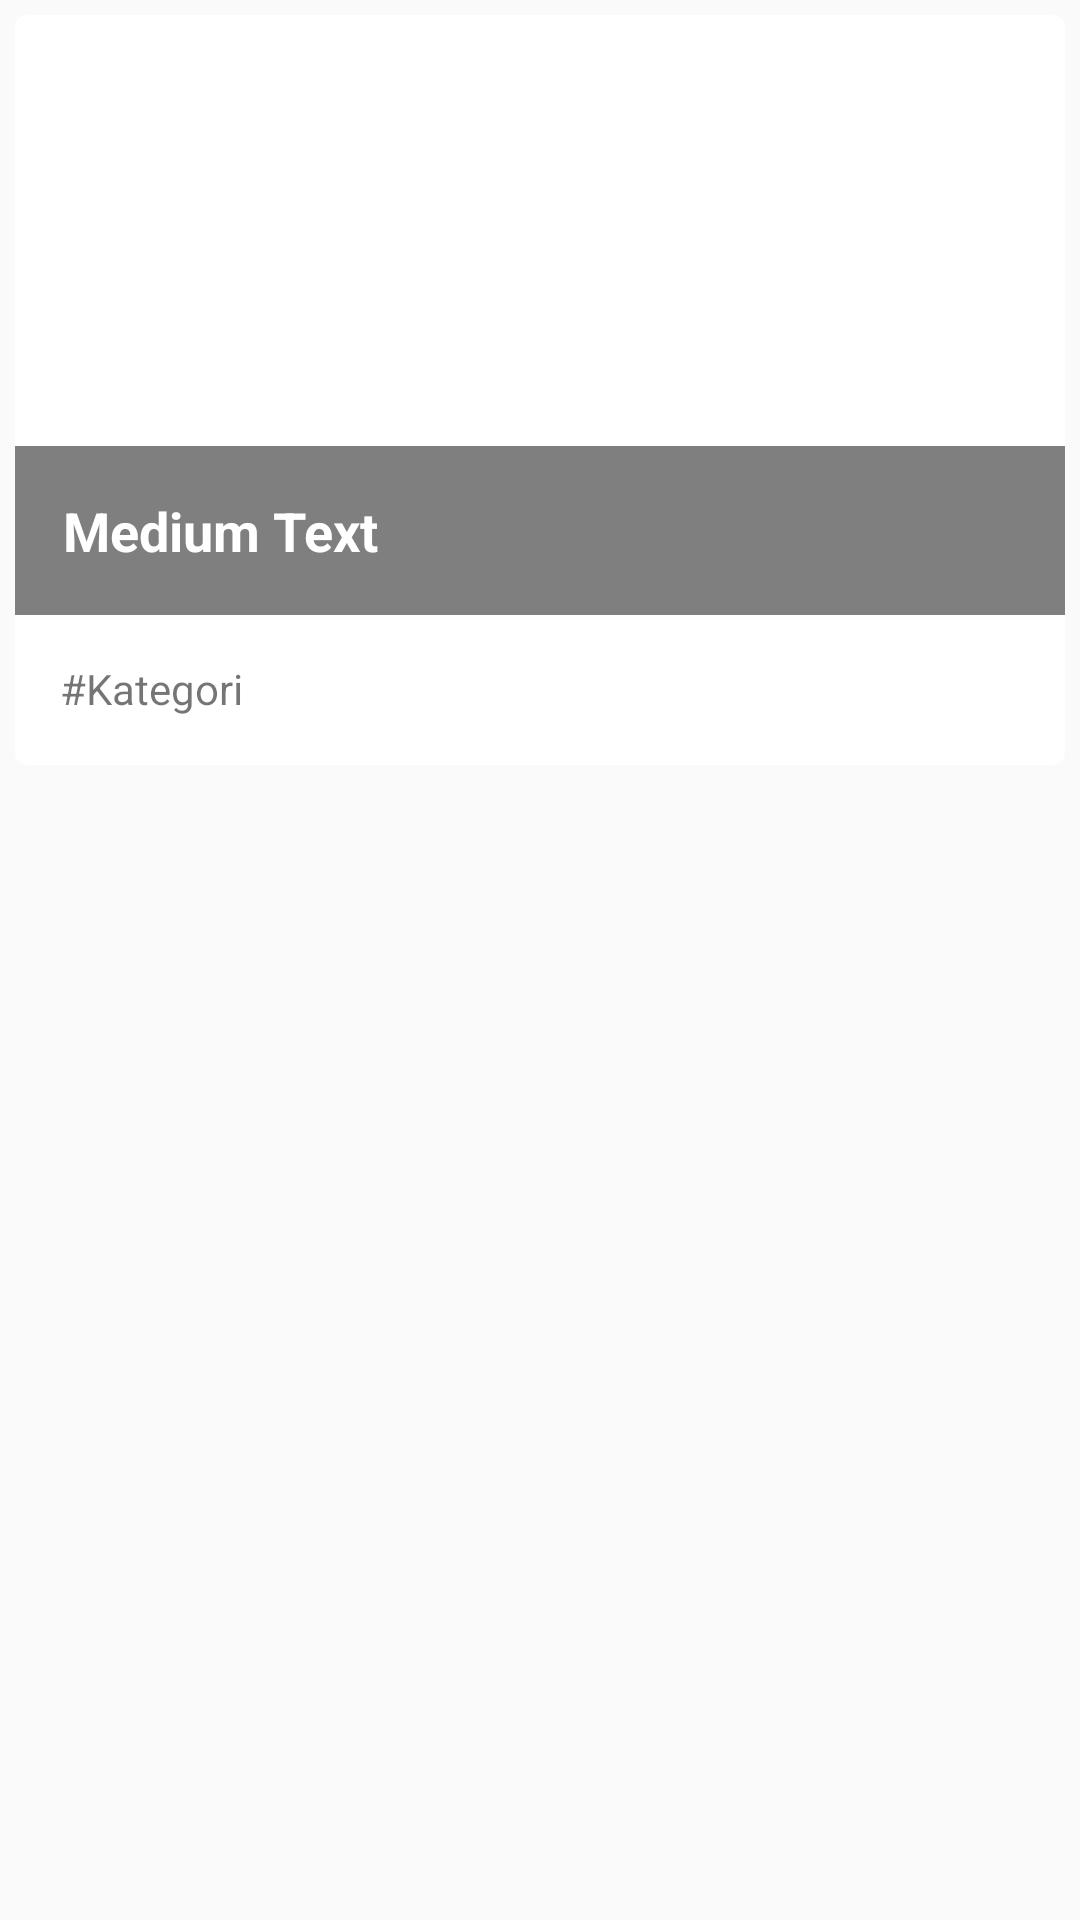

Here is an Android app screen rendered from its layout file. Give the layout XML and the strings, colors and styles it references.
<!-- AndroidManifest.xml: application theme MyMaterialTheme -->
<!-- res/layout/carditem.xml -->
<?xml version="1.0" encoding="utf-8"?>
<RelativeLayout xmlns:android="http://schemas.android.com/apk/res/android"
    android:orientation="vertical" android:layout_width="match_parent"
    android:layout_height="wrap_content"
    android:weightSum="1"
    android:layout_marginLeft="10dp"
    android:layout_marginRight="10dp"
    android:id="@+id/cardLayout"
    android:paddingBottom="5dp">

    <android.support.v7.widget.CardView
        xmlns:android="http://schemas.android.com/apk/res/android"
        xmlns:card_view="http://schemas.android.com/apk/res-auto"
        android:id="@+id/card_view"
        android:layout_width="match_parent"
        android:layout_height="250dp"
        android:layout_margin="5dp"
        android:clickable="true"
        android:foreground="?android:attr/selectableItemBackground"
        card_view:cardCornerRadius="4dp">
        <LinearLayout
            android:layout_width="match_parent"
            android:layout_height="250dip"
            android:orientation="vertical"
            android:weightSum="4">
            <LinearLayout
                android:layout_width="match_parent"
                android:layout_height="0dip"
                android:layout_weight="3.2"
                android:orientation="vertical">
                <FrameLayout
                    android:layout_width="match_parent"
                    android:layout_height="match_parent"
                    android:layout_gravity="center_horizontal">
                    <ImageView
                        android:id="@+id/img_header"
                        android:layout_width="match_parent"
                        android:layout_height="match_parent"
                        android:layout_gravity="center"
                        android:scaleType="centerCrop"
                        android:src="@mipmap/ic_launcher" />
                    <LinearLayout
                        android:layout_width="match_parent"
                        android:layout_height="wrap_content"
                        android:layout_gravity="left|bottom"
                        android:background="@android:drawable/screen_background_dark_transparent"
                        android:orientation="vertical">
                        <TextView
                            android:id="@+id/txt_caption"
                            android:layout_width="match_parent"
                            android:layout_height="wrap_content"
                            android:paddingBottom="16dp"
                            android:paddingLeft="16dp"
                            android:paddingRight="16dp"
                            android:paddingTop="16dp"
                            android:text="Medium Text"
                            android:textAppearance="?android:attr/textAppearanceMedium"
                            android:textColor="@color/textColorPrimary"
                            android:textStyle="bold" />
                    </LinearLayout>
                </FrameLayout>
            </LinearLayout>
            <RelativeLayout
                android:layout_width="match_parent"
                android:layout_height="0dip"
                android:layout_weight="0.8"
                android:orientation="horizontal">
                <TextView
                    android:layout_width="wrap_content"
                    android:layout_height="60dip"
                    android:id="@+id/txt_kategori"
                    android:padding="15dp"
                    android:text="#Kategori"/>
            </RelativeLayout>
        </LinearLayout>
    </android.support.v7.widget.CardView>
</RelativeLayout>
<!-- resources referenced by this layout -->
<resources>
  <color name="textColorPrimary">#FFFFFF</color>
  <style name="MyMaterialTheme" parent="MyMaterialTheme.Base">
  
      </style>
  <style name="MyMaterialTheme.Base" parent="Theme.AppCompat.Light.DarkActionBar">
          <item name="windowNoTitle">true</item>
          <item name="windowActionBar">false</item>
          <item name="colorPrimary">@color/colorPrimary</item>
          <item name="colorPrimaryDark">@color/colorPrimaryDark</item>
          <item name="colorAccent">@color/colorAccent</item>
      </style>
  <color name="colorPrimary">#34495e</color>
  <color name="colorPrimaryDark">#2c3e50</color>
  <color name="colorAccent">#2c3e50</color>
</resources>
